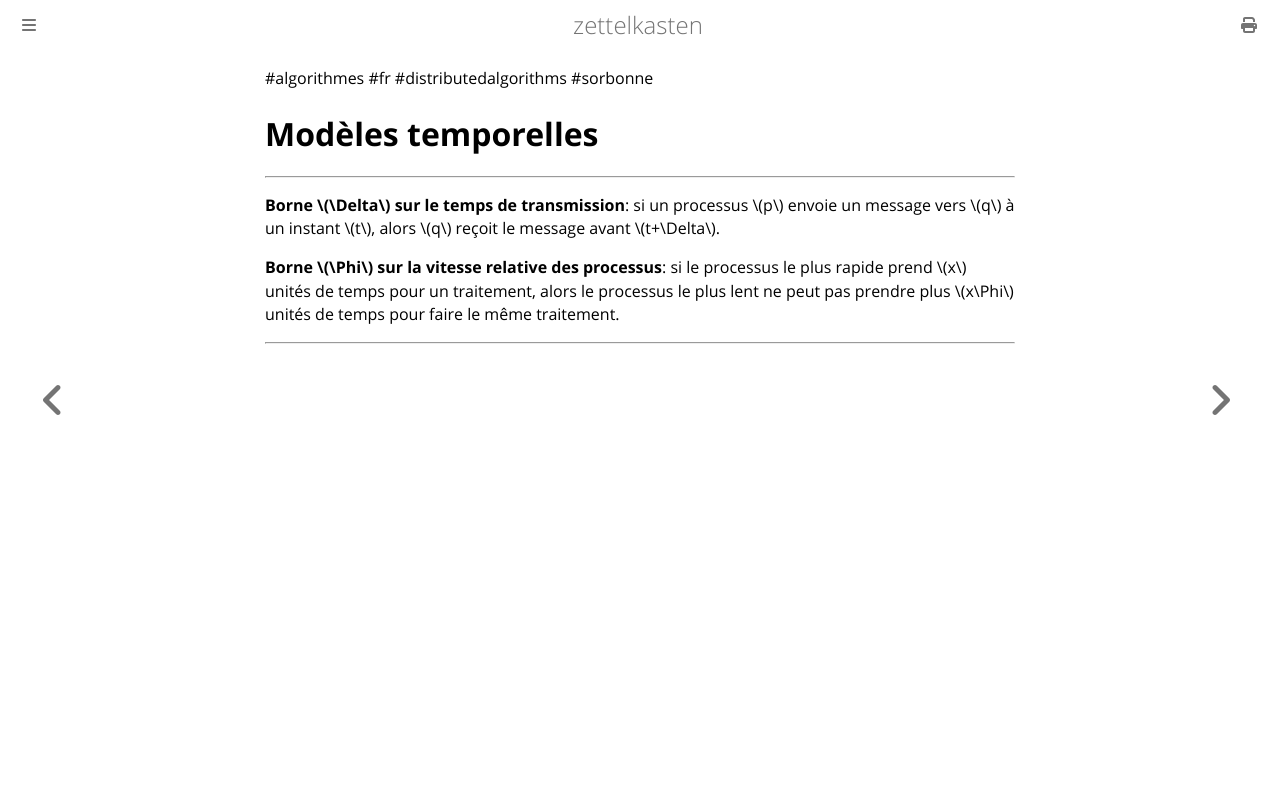

repository: aliasgwynplaine/z · page: 2b4c-temp-model-dbc.html · generator: mdbook

#algorithmes #fr #distributedalgorithms #sorbonne
# Modèles temporelles
---
**Borne \\(\Delta\\) sur le temps de transmission**: si un processus \\(p\\) envoie un message vers \\(q\\) à un instant \\(t\\), alors \\(q\\) reçoit le message avant \\(t+\Delta\\).

**Borne \\(\Phi\\) sur la vitesse relative des processus**: si le processus le plus rapide prend \\(x\\) unités de temps pour un traitement, alors le processus le plus lent ne peut pas prendre plus \\(x\Phi\\) unités de temps pour faire le même traitement.

---
